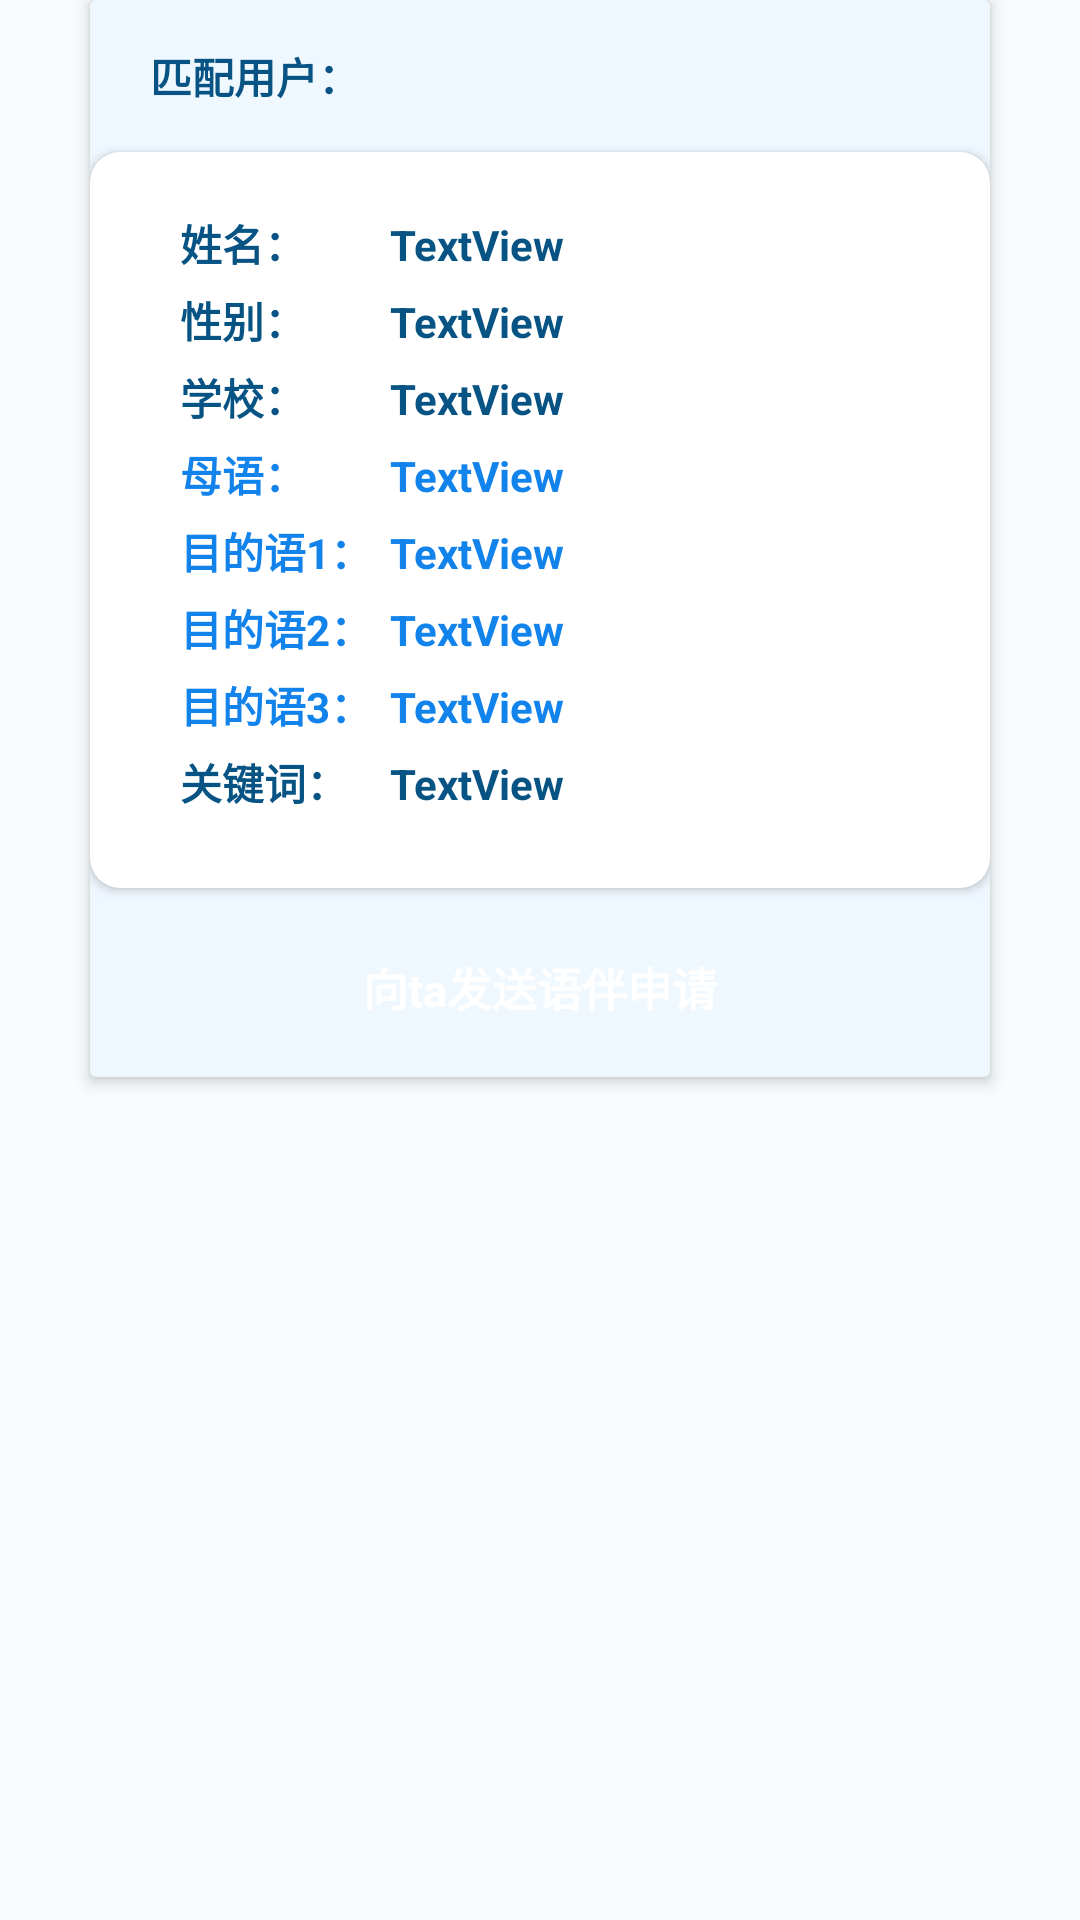

Produce the Android XML layout that renders to this screen, including the resource entries it uses.
<!-- AndroidManifest.xml: application theme AppTheme -->
<!-- res/layout/match_result_item.xml -->
<?xml version="1.0" encoding="utf-8"?>
<LinearLayout xmlns:android="http://schemas.android.com/apk/res/android"
    xmlns:app="http://schemas.android.com/apk/res-auto"
    android:orientation="vertical"
    android:layout_width="match_parent"
    android:layout_height="match_parent">

    <android.support.v7.widget.CardView
        android:id="@+id/card1"
        android:layout_width="300dp"
        android:layout_height="wrap_content"
        android:layout_below="@id/match_res_tip1"
        android:layout_gravity="center_horizontal"
        android:layout_marginBottom="10dp"
        android:background="#f8fcfe"
        app:cardBackgroundColor="#f0f8ff"
        app:cardElevation="3dp">

        <LinearLayout
            android:layout_width="match_parent"
            android:layout_height="match_parent"
            android:orientation="vertical">

            <TextView
                android:id="@+id/res_num"
                android:layout_width="wrap_content"
                android:layout_height="wrap_content"
                android:layout_marginStart="20dp"
                android:layout_marginLeft="20dp"
                android:layout_marginTop="15dp"
                android:layout_marginBottom="15dp"
                android:gravity="center"
                android:text="匹配用户："
                android:textColor="#075484"
                android:textStyle="bold" />

            <android.support.v7.widget.CardView
                android:id="@+id/card_content"
                android:layout_width="match_parent"
                android:layout_height="wrap_content"
                app:cardCornerRadius="10dp">

                <LinearLayout
                    android:layout_width="240dp"
                    android:layout_height="match_parent"
                    android:layout_gravity="center_horizontal"
                    android:layout_marginTop="20dp"
                    android:layout_marginBottom="20dp"
                    android:orientation="vertical">

                    <LinearLayout
                        android:layout_width="match_parent"
                        android:layout_height="match_parent"
                        android:orientation="horizontal">

                        <TextView
                            android:id="@+id/ptn_tip_name"
                            android:layout_width="70dp"
                            android:layout_height="wrap_content"
                            android:layout_marginBottom="5dp"
                            android:text="姓名："
                            android:textColor="#075484"
                            android:textStyle="bold" />

                        <TextView
                            android:id="@+id/ptn_name"
                            android:layout_width="match_parent"
                            android:layout_height="wrap_content"
                            android:text="TextView"
                            android:textColor="#075484"
                            android:textStyle="bold" />
                    </LinearLayout>

                    <LinearLayout
                        android:layout_width="match_parent"
                        android:layout_height="match_parent"
                        android:orientation="horizontal">

                        <TextView
                            android:id="@+id/ptn_tip_gender"
                            android:layout_width="70dp"
                            android:layout_height="wrap_content"
                            android:layout_marginBottom="5dp"
                            android:text="性别："
                            android:textColor="#075484"
                            android:textStyle="bold" />

                        <TextView
                            android:id="@+id/ptn_gender"
                            android:layout_width="wrap_content"
                            android:layout_height="wrap_content"
                            android:layout_weight="1"
                            android:text="TextView"
                            android:textColor="#075484"
                            android:textStyle="bold" />
                    </LinearLayout>

                    <LinearLayout
                        android:layout_width="match_parent"
                        android:layout_height="match_parent"
                        android:orientation="horizontal">

                        <TextView
                            android:id="@+id/ptn_tip_school"
                            android:layout_width="70dp"
                            android:layout_height="wrap_content"
                            android:layout_marginBottom="5dp"
                            android:text="学校："
                            android:textColor="#075484"
                            android:textStyle="bold" />

                        <TextView
                            android:id="@+id/ptn_school"
                            android:layout_width="wrap_content"
                            android:layout_height="wrap_content"
                            android:layout_weight="1"
                            android:text="TextView"
                            android:textColor="#075484"
                            android:textStyle="bold" />
                    </LinearLayout>

                    <LinearLayout
                        android:layout_width="match_parent"
                        android:layout_height="match_parent"
                        android:orientation="horizontal">

                        <TextView
                            android:id="@+id/ptn_tip_mother_tongue"
                            android:layout_width="70dp"
                            android:layout_height="wrap_content"
                            android:layout_marginBottom="5dp"
                            android:text="母语："
                            android:textColor="#1383ec"
                            android:textStyle="bold" />

                        <TextView
                            android:id="@+id/ptn_mother_tongue"
                            android:layout_width="wrap_content"
                            android:layout_height="wrap_content"
                            android:layout_weight="1"
                            android:text="TextView"
                            android:textColor="#1383ec"
                            android:textStyle="bold" />
                    </LinearLayout>

                    <LinearLayout
                        android:layout_width="match_parent"
                        android:layout_height="match_parent"
                        android:orientation="horizontal">

                        <TextView
                            android:id="@+id/ptn_tip_target_language1"
                            android:layout_width="70dp"
                            android:layout_height="wrap_content"
                            android:layout_marginBottom="5dp"
                            android:text="目的语1："
                            android:textColor="#1383ec"
                            android:textStyle="bold" />

                        <TextView
                            android:id="@+id/ptn_target_language1"
                            android:layout_width="wrap_content"
                            android:layout_height="wrap_content"
                            android:layout_weight="1"
                            android:text="TextView"
                            android:textColor="#1383ec"
                            android:textStyle="bold" />
                    </LinearLayout>

                    <LinearLayout
                        android:layout_width="match_parent"
                        android:layout_height="match_parent"
                        android:orientation="horizontal">

                        <TextView
                            android:id="@+id/ptn_tip_target_language2"
                            android:layout_width="70dp"
                            android:layout_height="wrap_content"
                            android:layout_marginBottom="5dp"
                            android:text="目的语2："
                            android:textColor="#1383ec"
                            android:textStyle="bold" />

                        <TextView
                            android:id="@+id/ptn_target_language2"
                            android:layout_width="wrap_content"
                            android:layout_height="wrap_content"
                            android:layout_weight="1"
                            android:text="TextView"
                            android:textColor="#1383ec"
                            android:textStyle="bold" />
                    </LinearLayout>

                    <LinearLayout
                        android:layout_width="match_parent"
                        android:layout_height="match_parent"
                        android:orientation="horizontal">

                        <TextView
                            android:id="@+id/ptn_tip_target_language3"
                            android:layout_width="70dp"
                            android:layout_height="wrap_content"
                            android:layout_marginBottom="5dp"
                            android:text="目的语3："
                            android:textColor="#1383ec"
                            android:textStyle="bold" />

                        <TextView
                            android:id="@+id/ptn_target_language3"
                            android:layout_width="wrap_content"
                            android:layout_height="wrap_content"
                            android:layout_weight="1"
                            android:text="TextView"
                            android:textColor="#1383ec"
                            android:textStyle="bold" />
                    </LinearLayout>

                    <LinearLayout
                        android:layout_width="match_parent"
                        android:layout_height="match_parent"
                        android:orientation="horizontal">

                        <TextView
                            android:id="@+id/ptn_tip_intention"
                            android:layout_width="70dp"
                            android:layout_height="wrap_content"
                            android:layout_marginBottom="5dp"
                            android:text="关键词："
                            android:textColor="#075484"
                            android:textStyle="bold" />

                        <TextView
                            android:id="@+id/ptn_intention"
                            android:layout_width="wrap_content"
                            android:layout_height="wrap_content"
                            android:layout_weight="1"
                            android:text="TextView"
                            android:textColor="#075484"
                            android:textStyle="bold" />
                    </LinearLayout>

                </LinearLayout>

            </android.support.v7.widget.CardView>

            <Button
                android:id="@+id/btn_add"
                android:layout_width="160dp"
                android:layout_height="30dp"
                android:layout_gravity="center_horizontal"
                android:layout_marginTop="18dp"
                android:layout_marginBottom="15dp"
                android:text="向ta发送语伴申请"
                android:textSize="15sp" />
        </LinearLayout>

    </android.support.v7.widget.CardView>

</LinearLayout>
<!-- resources referenced by this layout -->
<resources>
  <style name="AppTheme" parent="Theme.AppCompat.Light">
          
          <item name="colorPrimary">@color/colorPrimary</item>
          <item name="colorPrimaryDark">@color/colorPrimaryDark</item>
          <item name="colorAccent">@color/colorAccent</item>
          <item name="android:windowBackground">@color/windowBackground</item>
          <item name="android:textColorPrimary">@color/textColorPrimary</item>
          <item name="android:buttonStyle">@style/ButtonStyle</item>
      </style>
  <color name="colorPrimary">#f6f6f6</color>
  <color name="colorPrimaryDark">#f6f6f6</color>
  <color name="colorAccent">#1383ec</color>
  <color name="windowBackground">#f8fcfe</color>
  <color name="textColorPrimary">#000000</color>
  <style name="ButtonStyle" parent="@android:style/Widget.Button">
          <item name="android:background">@drawable/btn_selector</item>
          <item name="android:width">180sp</item>
          <item name="android:height">40sp</item>
          <item name="android:textColor">#ffffff</item>
          <item name="android:textSize">18sp</item>
          <item name="android:textStyle">bold</item>
          <item name="android:gravity">center</item>
          
          
      </style>
</resources>
